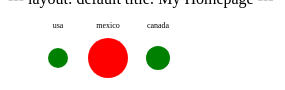
D3 v4 page, settled after 480 driven frames (8 s of simulated time); the page loaded 1 data file(s).





  var svg = d3.select("#mysvg")
    .attr("width", window.innerWidth)
    .attr("height", window.innerHeight);

  function draw(dataArray) {

    var labels = svg.selectAll(".label")
      .data(dataArray);

    labels.exit().remove();



    var enterLabels = labels.enter().append("text")
      .attr("class", "label")
      .attr("y", "20")
      .attr("font-size","8px")
      .attr("text-anchor","middle")
      .attr("x", function(d, index) {
        return 50 * (index + 1);
      })
      // .attr("class", "dot");

    labels.merge(enterLabels)
      .text(function(d){
        return d.country;
      })

      var circles = svg.selectAll(".dot")
        .data(dataArray);

      circles.exit()
        .transition().duration(1000)
        .attr("r", 0)
        .attr("fill", "red")
        .remove();

      var enterCircles = circles.enter().append("circle")
      .attr("r",0)
      .attr("cy",50)
      .attr("cx",function(d,index){
        return 50 * (index + 1);
      })
      .attr("class","dot");

      circles.merge(enterCircles)
      .transition().duration(1000)
      .attr("r", function(d) {
        return d.value;
      })
      .attr("fill", function(d){
        return d.color;
      });

  }

  // draw([2, 4, 6, 8]);

// d3.csv("data.csv", function(error, data){
//   console.log(data);
//   draw(data);
// })
d3.json("data.json", function(error, data) {
  console.log(data);
  draw(data);
});
// console.log("hi!");



### data: data.json
[
 {
  "country": "usa",
  "value": 10,
  "color": "green"
 },
 {
  "country": "mexico",
  "value": 20,
  "color": "red"
 },
 {
  "country": "canada",
  "value": 12,
  "color": "green"
 }
]